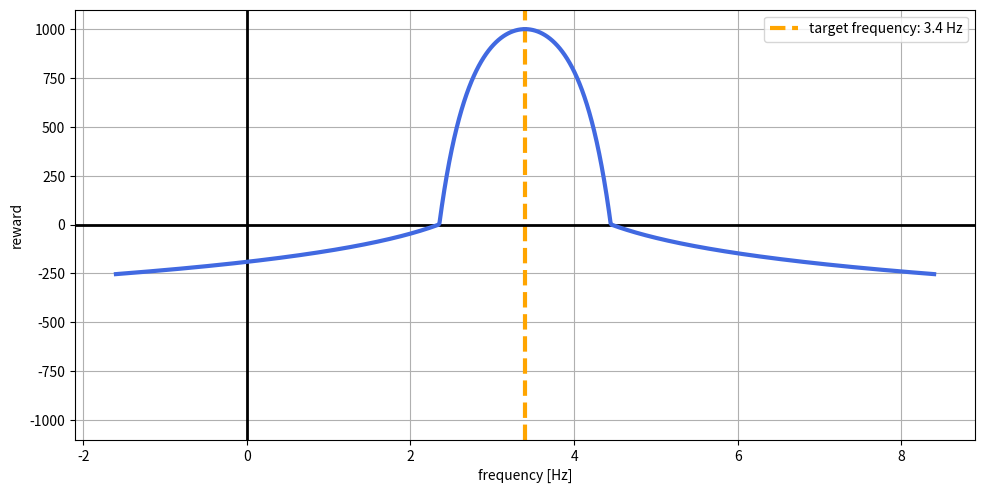

This chart was generated by the following Python code:
import numpy as np
import matplotlib.pyplot as plt


def freq_rew(freqs_, f_target_, function):
    """

    :param freqs_: array containing the frequencies for which the reward should be evaluated

    :param f_target_: target frequency, which gives the highest reward

    :param function_: shape of the reward function. Can either be 'log', 'gaussian' or 'combined'

    :return: array containing the calculated reward for the given frequency array
    """

    if function == 'log':
        c1 = 81.41
        c2 = 0.2
        c3 = 0
        return c1 * -np.log(c2 * (freqs_ - f_target_) ** 2) + c3
    elif function == 'gaussian':
        c1 = 100
        c2 = 0.5
        c3 = 1100
        return c1 * -np.exp(c2 * (freqs_ - f_target_) ** 2) + c3
    elif function == 'combined':
        c1 = 500
        c2 = 1.0
        c3 = 1500
        gaussian = c1 * -np.exp(c2 * (freqs_ - f_target_) ** 2) + c3
        zp1 = np.where(gaussian > 0)[0][0]
        zp2 = len(gaussian) - zp1  # symmetric function!

        c1 = 81.41
        c2 = 0.9
        c3 = 0
        log = c1 * -np.log(c2 * (freqs_ - f_target_) ** 2) + c3

        combined = np.zeros(len(freqs_))
        combined[:zp1] = log[:zp1]
        combined[zp1:zp2] = gaussian[zp1:zp2]
        combined[zp2:] = log[zp2:]

        return combined


if __name__ == "__main__":

    f_target = 3.4  # Hz
    margin = 5  # Hz
    freqs = np.linspace(f_target - margin, f_target + margin, 1000, endpoint=True)
    rew_function = 'combined'
    reward = freq_rew(freqs_=freqs, f_target_=f_target, function=rew_function)
    print("maximum reward:", np.max(reward))

    zero_point1 = np.where(reward > 0)[0][0]
    zero_point2 = len(reward) - zero_point1  # symmetric function!
    zero_reward_freq1 = freqs[zero_point1]
    zero_reward_freq2 = freqs[zero_point2]
    print("frequency range for positive rewards from {0:.2f} to {1:.2f}".format(zero_reward_freq1, zero_reward_freq2))

    # plot
    fig = plt.figure(figsize=(10, 5))
    fig.subplots_adjust(top=0.96, bottom=0.1, left=0.08, right=0.98, wspace=0.2)
    ax = fig.add_subplot(111)
    ax.plot(freqs, reward, lw=3, c='royalblue', zorder=10)
    ax.axvline(x=f_target, lw=3, ls='--', c='orange', label="target frequency: {0} Hz".format(f_target))
    ax.axvline(x=0, lw=2, ls='-', c='k')
    ax.axhline(y=0, lw=2, ls='-', c='k')
    ax.set_ylim(-1100, 1100)
    ax.set_ylabel("reward")
    ax.set_xlabel("frequency [Hz]")
    ax.grid()
    ax.legend()
    plt.show()